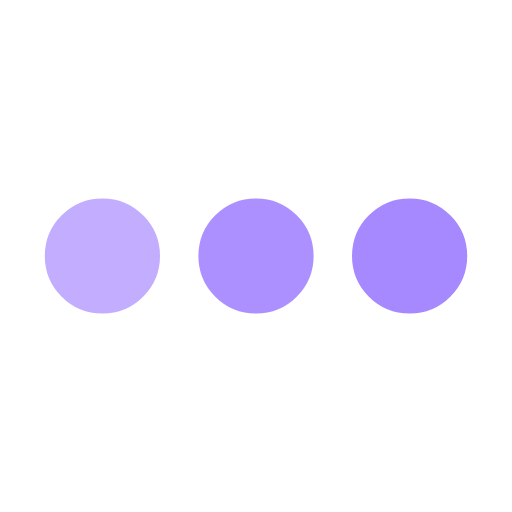
t = 0.00 s
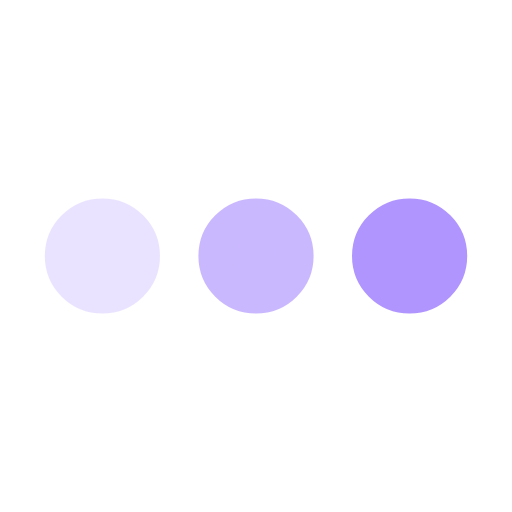
t = 0.25 s
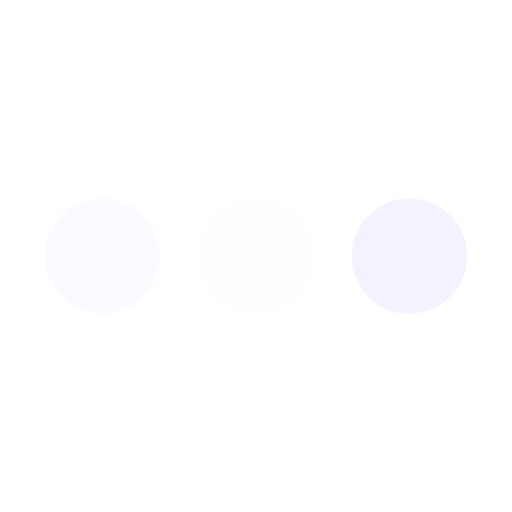
t = 0.75 s
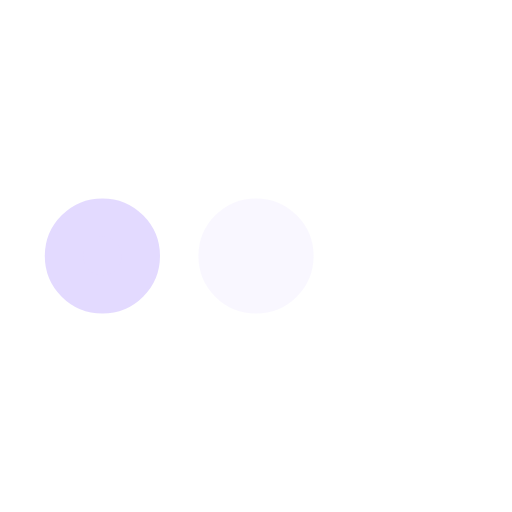
t = 1.00 s
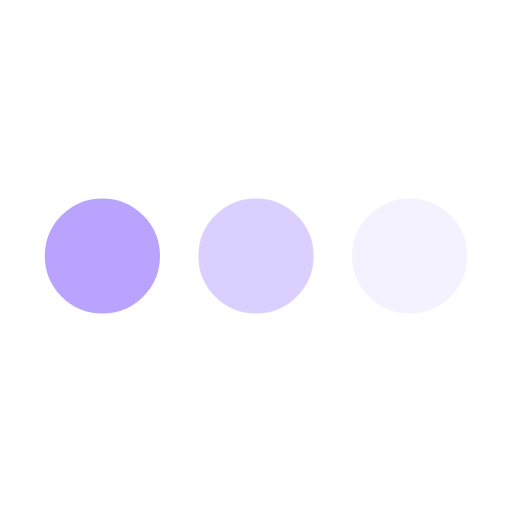
t = 1.25 s
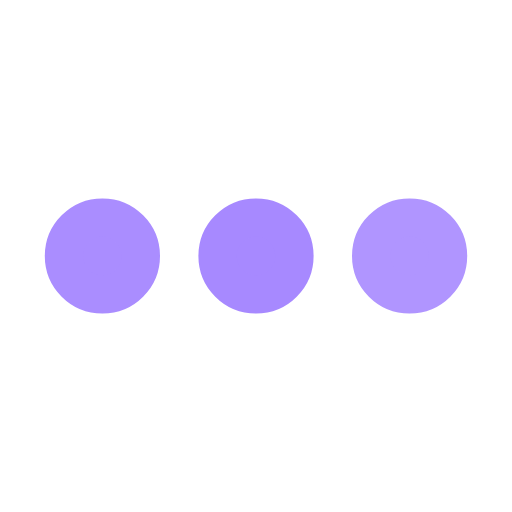
t = 1.75 s

The animated SVG that drew these frames (rendered in a browser with its animation timeline set to each time). Animation: 3 SMIL elements (animate=3); one cycle of 2.00 s, repeats indefinitely.

<svg xmlns='http://www.w3.org/2000/svg' viewBox='0 0 200 200'><circle fill='#A789FF' stroke='#A789FF' stroke-width='15' r='15' cx='40' cy='100'><animate attributeName='opacity' calcMode='spline' dur='2' values='1;0;1;' keySplines='.5 0 .5 1;.5 0 .5 1' repeatCount='indefinite' begin='-.4'></animate></circle><circle fill='#A789FF' stroke='#A789FF' stroke-width='15' r='15' cx='100' cy='100'><animate attributeName='opacity' calcMode='spline' dur='2' values='1;0;1;' keySplines='.5 0 .5 1;.5 0 .5 1' repeatCount='indefinite' begin='-.2'></animate></circle><circle fill='#A789FF' stroke='#A789FF' stroke-width='15' r='15' cx='160' cy='100'><animate attributeName='opacity' calcMode='spline' dur='2' values='1;0;1;' keySplines='.5 0 .5 1;.5 0 .5 1' repeatCount='indefinite' begin='0'></animate></circle></svg>
